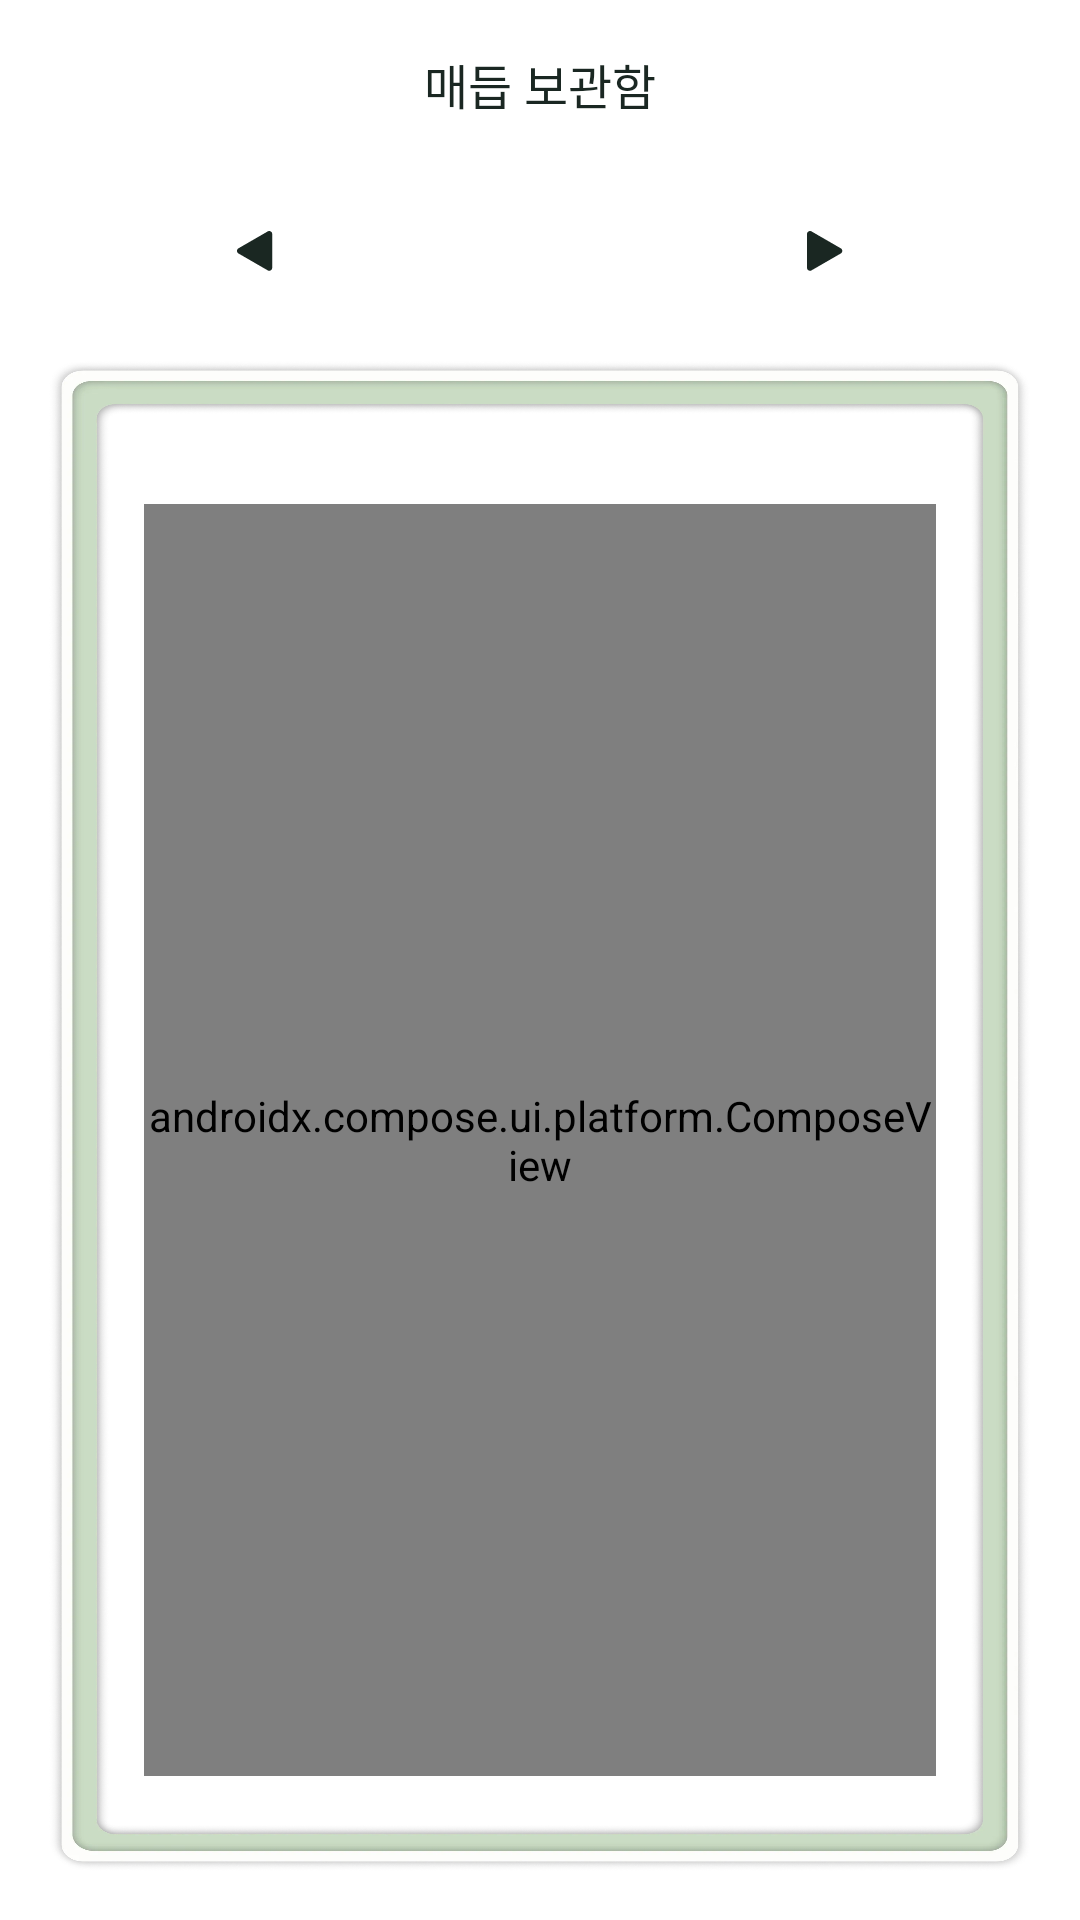

Write the Android layout XML for this screen, with the resource values it uses.
<!-- AndroidManifest.xml: application theme Theme.NewRitage -->
<!-- res/layout/fragment_knot_storage.xml -->
<?xml version="1.0" encoding="utf-8"?>
<LinearLayout
    xmlns:android="http://schemas.android.com/apk/res/android"
    xmlns:app="http://schemas.android.com/apk/res-auto"
    android:layout_width="match_parent"
    android:layout_height="match_parent"
    android:orientation="vertical"
    android:background="@color/background">

    <TextView
        android:layout_width="match_parent"
        android:layout_height="56dp"
        android:text="@string/knot_storage_title"
        android:textSize="16sp"
        android:textColor="@color/text_primary"
        android:gravity="center" />

    <LinearLayout
        android:layout_width="wrap_content"
        android:layout_height="wrap_content"
        android:layout_gravity="center_horizontal"
        android:layout_marginTop="8dp"
        android:layout_marginBottom="16dp"
        android:gravity="center_vertical"
        android:orientation="horizontal">

        <ImageButton
            android:id="@+id/btnPrevYear"
            android:layout_width="40dp"
            android:layout_height="40dp"
            android:background="?attr/selectableItemBackgroundBorderless"
            android:padding="8dp"
            android:src="@drawable/ic_arrow_left" />

        <TextView
            android:id="@+id/tvYearLabel"
            android:layout_width="wrap_content"
            android:layout_height="wrap_content"
            android:minWidth="150dp"
            android:gravity="center"
            android:textColor="@color/text_primary"
            android:textSize="16sp" />

        <ImageButton
            android:id="@+id/btnNextYear"
            android:layout_width="40dp"
            android:layout_height="40dp"
            android:background="?attr/selectableItemBackgroundBorderless"
            android:padding="8dp"
            android:src="@drawable/ic_arrow_right" />
    </LinearLayout>

    <FrameLayout
        android:layout_width="match_parent"
        android:layout_height="0dp"
        android:layout_weight="1"
        android:layout_marginHorizontal="16dp"
        android:layout_marginBottom="16dp"
        android:background="@drawable/calender_frame"
        android:padding="16dp">

        <LinearLayout
            android:layout_width="match_parent"
            android:layout_height="match_parent"
            android:orientation="vertical"
            android:padding="16dp">

            <LinearLayout
                android:layout_width="match_parent"
                android:layout_height="wrap_content"
                android:orientation="horizontal"
                android:gravity="center_vertical"
                android:layout_marginBottom="16dp">


            </LinearLayout>

            <androidx.compose.ui.platform.ComposeView
                android:id="@+id/knotComposeGrid"
                android:layout_width="match_parent"
                android:layout_height="0dp"
                android:layout_weight="1" />
        </LinearLayout>
    </FrameLayout>

</LinearLayout>
<!-- resources referenced by this layout -->
<resources>
  <color name="background">#FFFFFF</color>
  <color name="text_primary">#1A2722</color>
  <!-- drawable calender_frame: webp bitmap (drawable, 532374 bytes) -->
  <!-- drawable ic_arrow_left (drawable) -->
  <vector xmlns:android="http://schemas.android.com/apk/res/android"
      android:width="12dp"
      android:height="14dp"
      android:viewportWidth="12"
      android:viewportHeight="14">
    <path
        android:pathData="M0.5,5.765C-0.167,6.15 -0.167,7.112 0.5,7.497L10.25,13.126C10.917,13.511 11.75,13.03 11.75,12.26L11.75,1.002C11.75,0.232 10.917,-0.249 10.25,0.136L0.5,5.765Z"
        android:fillColor="#1A2722"/>
  </vector>
  <!-- drawable ic_arrow_right (drawable) -->
  <vector xmlns:android="http://schemas.android.com/apk/res/android"
      android:width="12dp"
      android:height="14dp"
      android:viewportWidth="12"
      android:viewportHeight="14">
    <path
        android:pathData="M11.25,5.765C11.917,6.15 11.917,7.112 11.25,7.497L1.5,13.126C0.833,13.511 -0,13.03 -0,12.26L-0,1.002C-0,0.232 0.833,-0.249 1.5,0.136L11.25,5.765Z"
        android:fillColor="#1A2722"/>
  </vector>
  <string name="knot_storage_title">매듭 보관함</string>
  <style name="Theme.NewRitage" parent="Theme.MaterialComponents.Light.NoActionBar">
          <item name="colorPrimary">@color/primary</item>
          <item name="colorPrimaryDark">@color/primary_dark</item>
          <item name="colorAccent">@color/primary</item>
          <item name="android:windowBackground">@color/background</item>
          <item name="android:statusBarColor">@color/background</item>
          <item name="android:windowLightStatusBar">true</item>
      </style>
  <color name="primary">#8B9E7B</color>
  <color name="primary_dark">#81A68D</color>
</resources>
